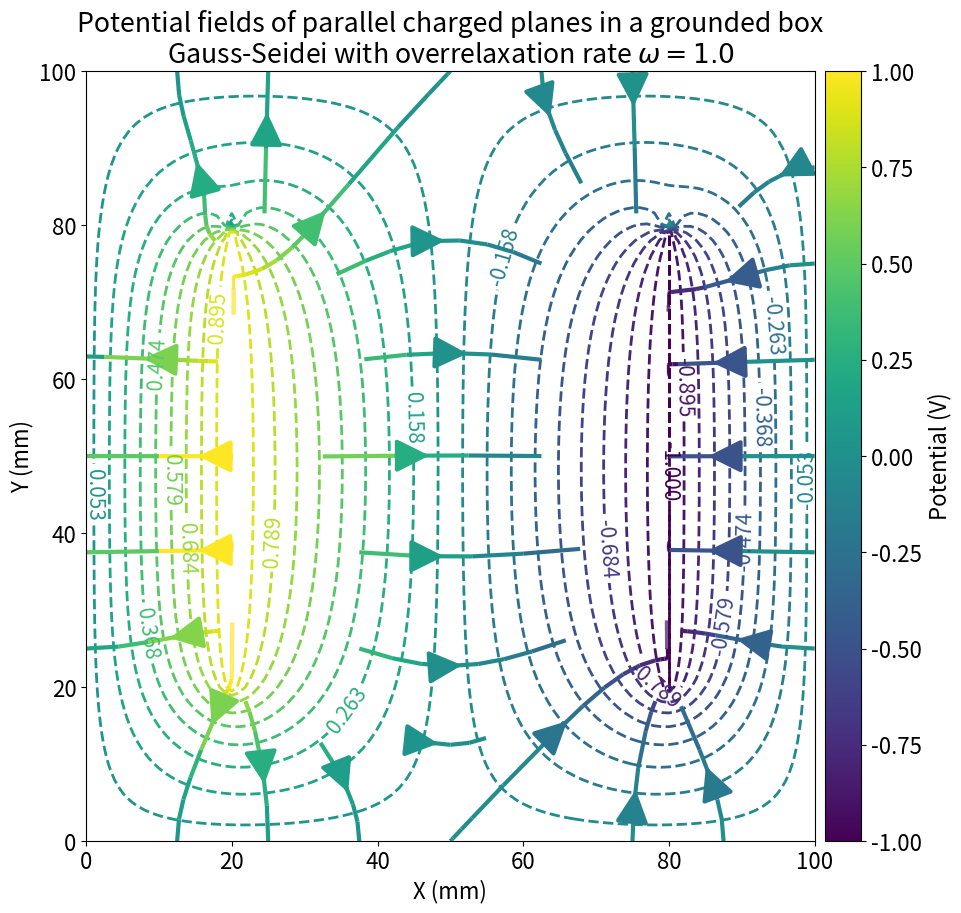

The matplotlib source for this figure:
# -*- coding: utf-8 -*-
"""
Created on Wed Oct 21 03:23:06 2020

[redacted]
"""

import numpy as np
import matplotlib.pyplot as plt
import matplotlib as mpl
from mpl_toolkits.axes_grid1 import make_axes_locatable
plt.rcParams.update({'font.size': 16})
from time import time

# Constants
M = 100
V1 = 1.
V2 = -1.
target = 1e-6

# define overrelaxation rate
omega = 0.99

# Create arrays to hold potential values
phi = np.zeros([M+1, M+1], float)
# define boundary conditions for the two charged panels
phi[20:80, 20] = V1
phi[20:80, 80] = V2
phiprime = np.empty([M+1, M+1], float)

# Main loop
delta = 1.
# Record start time
startclock = time()
while delta > target:

    # archive old states
    phiold = phi.copy()
    
    for i in range(1, M):
        for j in range(1, M):
            if i == 0 or i == M or j == 0 or j == M: # grounded box bdry condition
                phi[i, j] = phi[i, j]
            elif (j == 20 or j == 80) and (i>=20 and i<=80): # charged panels
                phi[i, j] = phi[i, j]
            else:
                phi[i, j] = (1+omega)*(phi[i+1, j] + phi[i-1, j] + phi[i, j+1] + phi[i, j-1])/4 - omega*phi[i, j]

    # compute current accuracy
    delta = np. max(np.abs(phi-phiold))
    

# Get end time and print running time
endclock = time()
time_clock = endclock - startclock
print('Gauss-Seidel with overrelaxation (omega=%.1f) took %f seconds' % (omega, time_clock))

# contour levels
levels = np.linspace(-1., 1., 20)

fig, ax = plt.subplots(figsize=(10, 10))

# grid locations
xx = yy = np.arange(0, M+1, 1)

# add contour lines and label the contour lines
CS = plt.contour(xx, yy, phi, levels=levels, cmap=plt.cm.viridis, linewidths=2, linestyles='dashed')
plt.clabel(CS, inline=True, fontsize=15)

plt.title("Potential fields of parallel charged planes in a grounded box\nGauss-Seidei with overrelaxation rate $\omega=%.1f$"%omega)
plt.xlabel('X (mm)')
plt.ylabel('Y (mm)')

# calculate electric field
x, y = np.meshgrid(xx, yy)
Ey, Ex = np.gradient(-phi, yy, xx)
strm = ax.streamplot(x, y, Ex, Ey, color=phi, linewidth=3, cmap=plt.cm.viridis, density=0.3, arrowsize=5)

# generate continuous colorbar
norm = mpl.colors.Normalize(vmin=CS.cvalues.min(), vmax=CS.cvalues.max())
divider = make_axes_locatable(ax)
cax = divider.append_axes("right", size="5%", pad=0.1)
sm = plt.cm.ScalarMappable(norm=norm, cmap = CS.cmap)
sm.set_array([])
fig.colorbar(sm, orientation='vertical', cax=cax, label='Potential (V)')

plt.show()